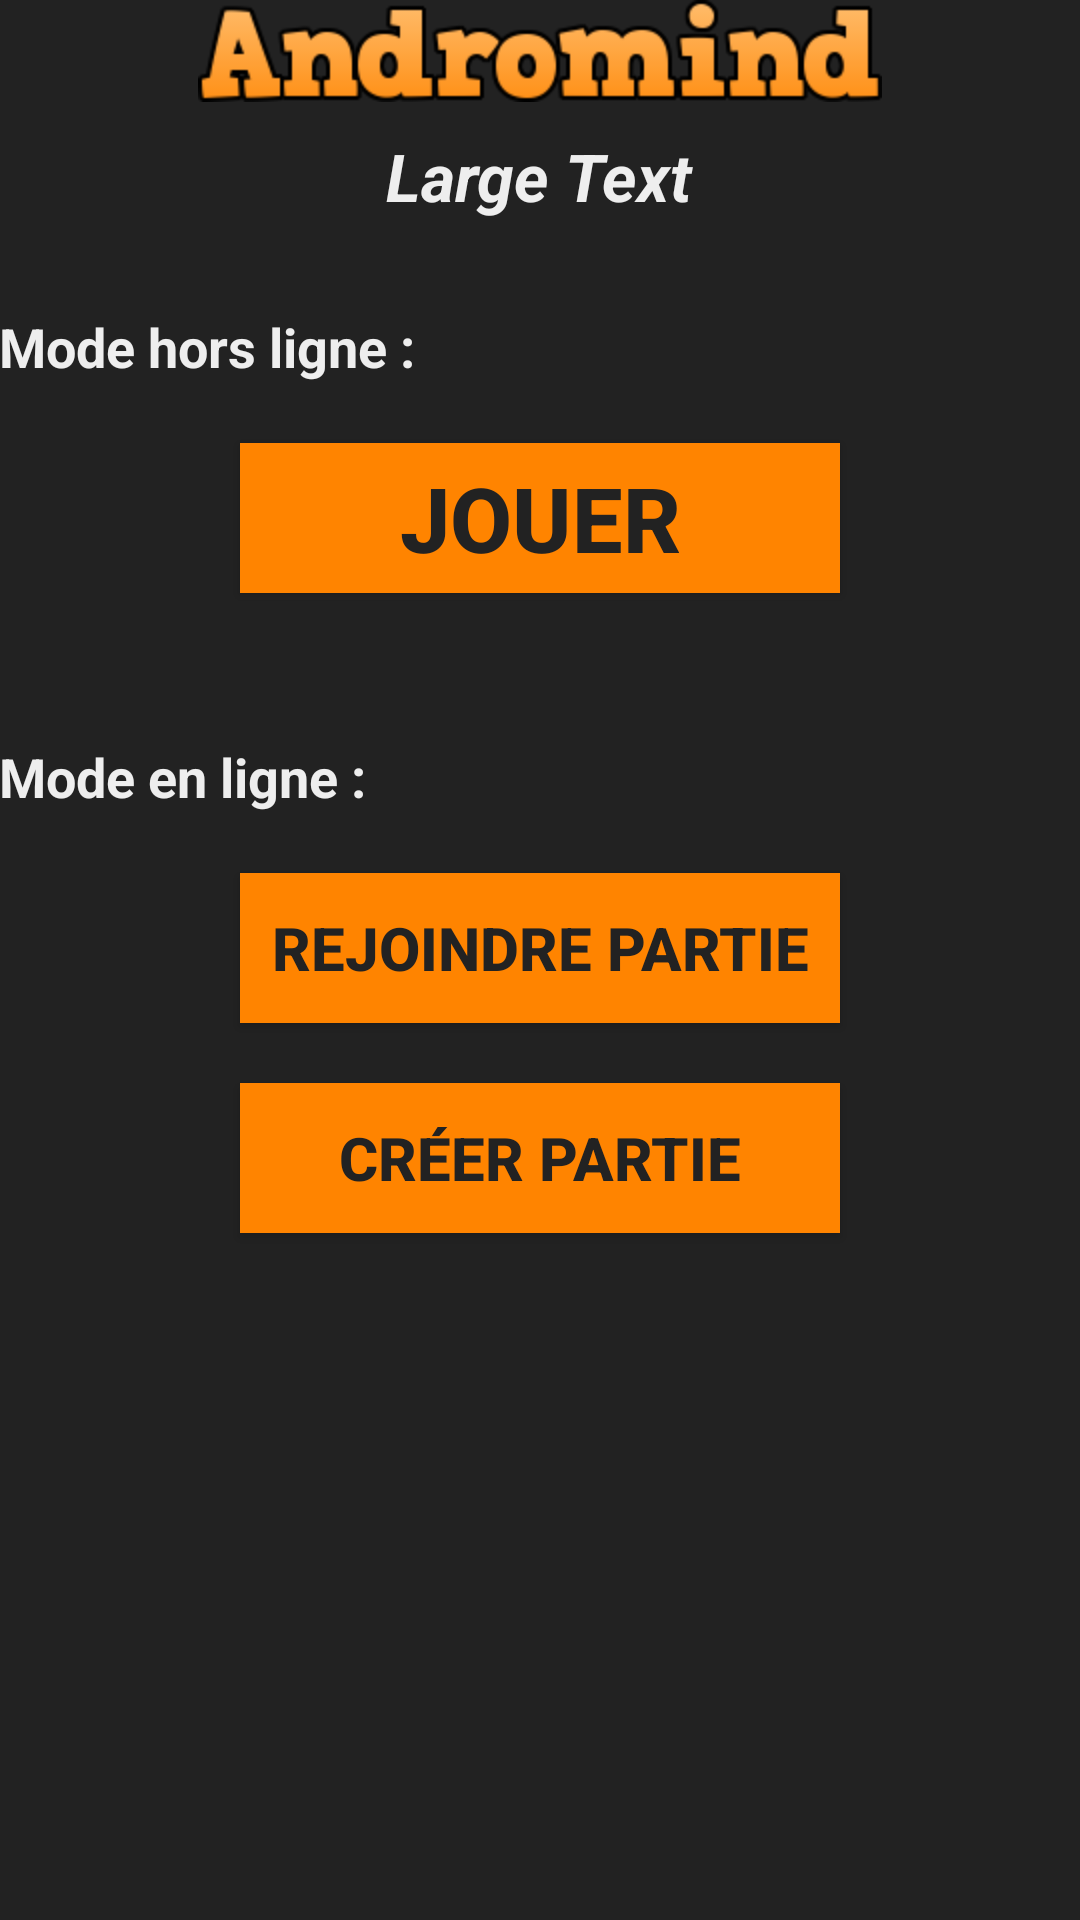

Reconstruct the res/layout file that produces this screen, plus the resources it refers to.
<!-- AndroidManifest.xml: application theme Theme.AppCompat.Light.NoActionBar -->
<!-- res/layout/activity_game_launcher.xml -->
<RelativeLayout xmlns:android="http://schemas.android.com/apk/res/android"
    xmlns:tools="http://schemas.android.com/tools" android:layout_width="match_parent"
    android:layout_height="match_parent" android:paddingLeft="@dimen/activity_horizontal_margin"
    android:paddingRight="@dimen/activity_horizontal_margin"
    android:paddingTop="@dimen/activity_vertical_margin"
    android:paddingBottom="@dimen/activity_vertical_margin"
    tools:context="com.example.jdebat.andromind.GameLauncherActivity"
    android:background="#ff222222">

    <ImageView
        android:layout_width="wrap_content"
        android:layout_height="wrap_content"
        android:id="@+id/imageView2"
        android:layout_alignParentTop="true"
        android:layout_centerHorizontal="true"
        android:src="@drawable/andromind_logo" />

    <TextView
        android:layout_width="wrap_content"
        android:layout_height="wrap_content"
        android:textAppearance="?android:attr/textAppearanceLarge"
        android:text="Large Text"
        android:id="@+id/textViewLogin"
        android:layout_below="@+id/imageView2"
        android:layout_centerHorizontal="true"
        android:textColor="#ffeeeeee"
        android:layout_marginTop="10dp"
        android:textStyle="bold|italic" />

    <TextView
        android:layout_width="wrap_content"
        android:layout_height="wrap_content"
        android:textAppearance="?android:attr/textAppearanceMedium"
        android:text="Mode hors ligne :"
        android:id="@+id/textView"
        android:layout_below="@+id/textViewLogin"
        android:layout_alignParentLeft="true"
        android:layout_alignParentStart="true"
        android:textStyle="bold"
        android:textColor="#ffeeeeee"
        android:layout_marginTop="30dp" />

    <Button
        android:layout_width="wrap_content"
        android:layout_height="wrap_content"
        android:text="Jouer"
        android:id="@+id/buttonPlaySolo"
        android:layout_below="@+id/textView"
        android:layout_centerHorizontal="true"
        android:layout_marginTop="20dp"
        android:width="200dp"
        android:textColor="#ff222222"
        android:background="#ffff8400"
        android:textSize="30dp"
        android:textStyle="bold"
        android:height="50dp" />

    <TextView
        android:layout_width="wrap_content"
        android:layout_height="wrap_content"
        android:textAppearance="?android:attr/textAppearanceMedium"
        android:text="Mode en ligne :"
        android:id="@+id/textView2"
        android:textStyle="bold"
        android:textColor="#ffeeeeee"
        android:layout_below="@+id/buttonPlaySolo"
        android:layout_alignParentLeft="true"
        android:layout_alignParentStart="true"
        android:layout_marginTop="49dp" />

    <Button
        android:layout_width="wrap_content"
        android:layout_height="wrap_content"
        android:text="Rejoindre partie"
        android:id="@+id/buttonJoinGame"
        android:layout_centerHorizontal="true"
        android:layout_marginTop="20dp"
        android:width="200dp"
        android:textColor="#ff222222"
        android:background="#ffff8400"
        android:textSize="20dp"
        android:layout_below="@+id/textView2"
        android:layout_alignLeft="@+id/buttonPlaySolo"
        android:layout_alignStart="@+id/buttonPlaySolo"
        android:textStyle="bold"
        android:height="50dp" />

    <Button
        android:layout_width="wrap_content"
        android:layout_height="wrap_content"
        android:text="Créer partie"
        android:id="@+id/button"
        android:layout_below="@+id/buttonJoinGame"
        android:layout_centerHorizontal="true"
        android:layout_marginTop="20dp"
        android:width="200dp"
        android:textColor="#ff222222"
        android:background="#ffff8400"
        android:textSize="20dp"
        android:textStyle="bold"
        android:height="50dp" />

</RelativeLayout>
<!-- resources referenced by this layout -->
<resources>
  <!-- drawable andromind_logo: png bitmap (drawable-hdpi, 8676 bytes) -->
</resources>
